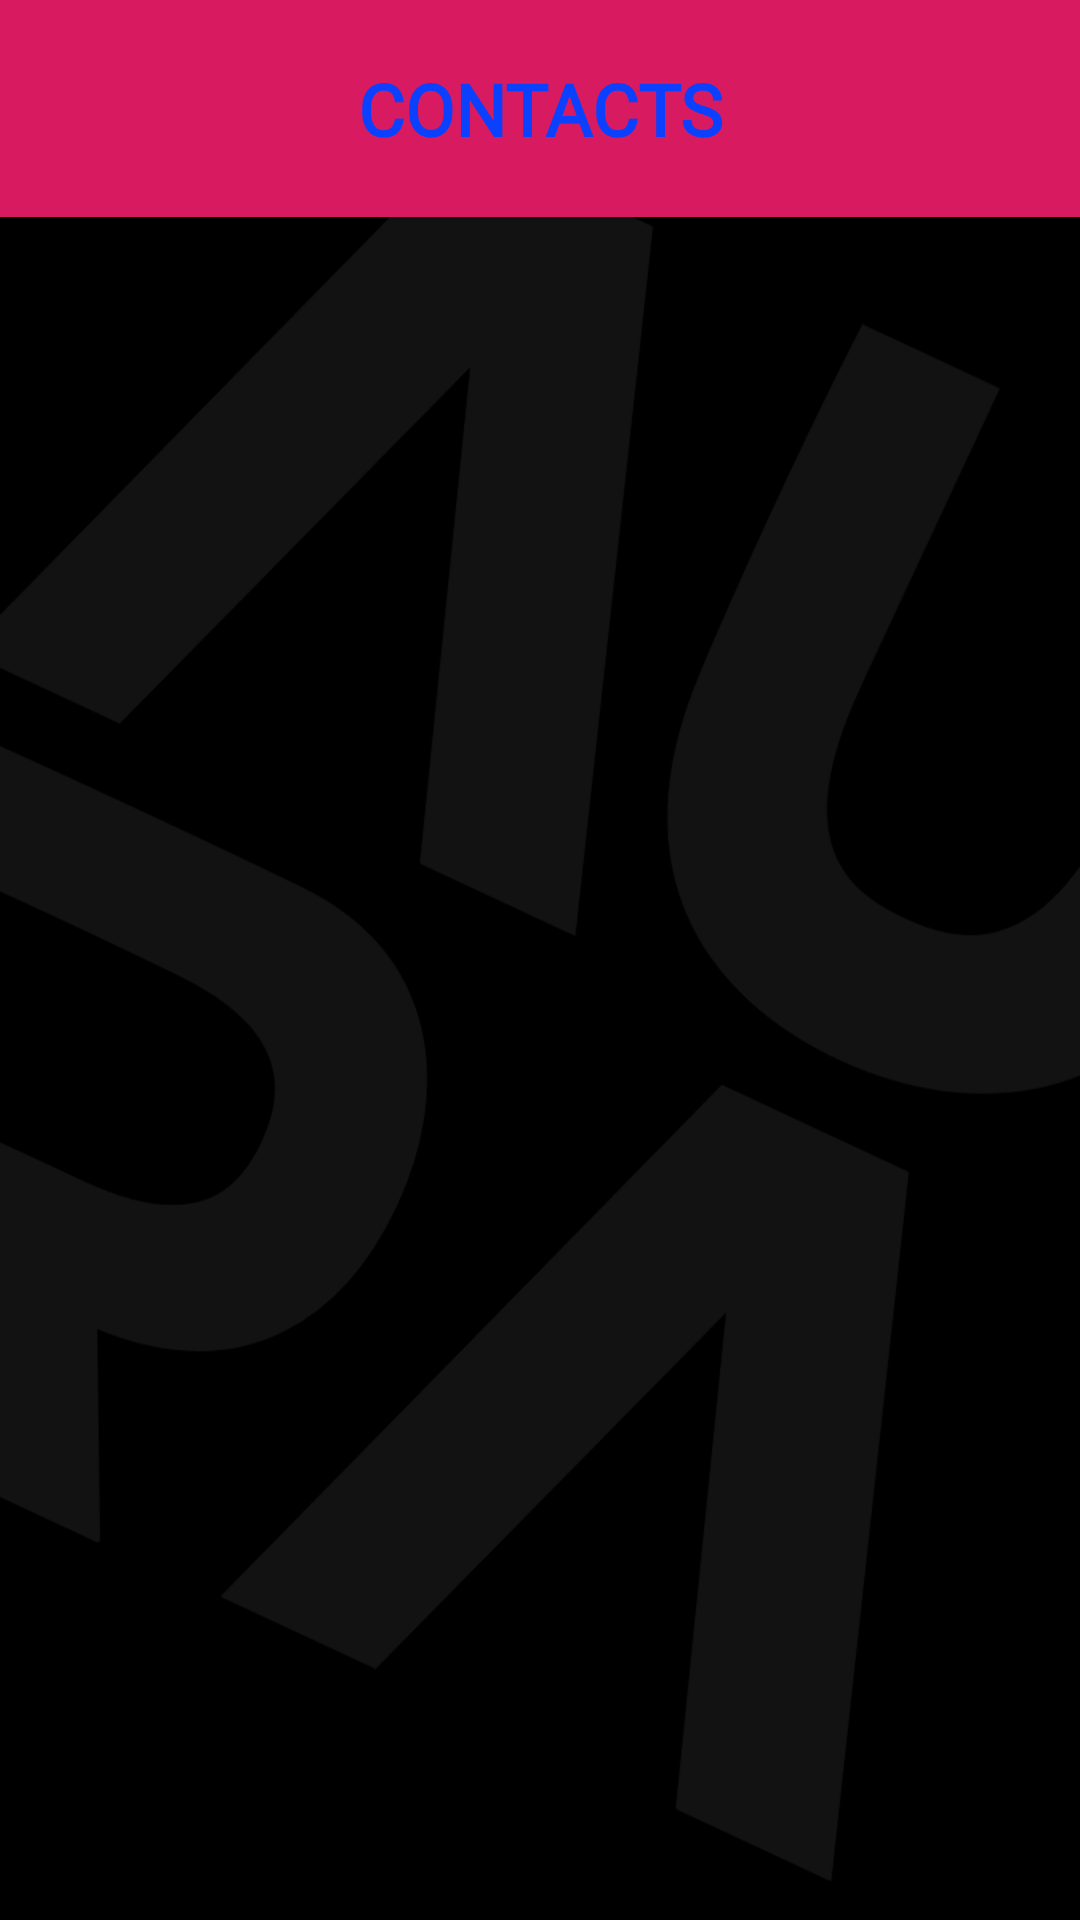

Produce the Android XML layout that renders to this screen, including the resource entries it uses.
<!-- AndroidManifest.xml: application theme AppTheme -->
<!-- res/layout/activity_contacts.xml -->
<?xml version="1.0" encoding="utf-8"?>
<RelativeLayout
    xmlns:android="http://schemas.android.com/apk/res/android"
    xmlns:tools="http://schemas.android.com/tools"
    android:layout_width="match_parent"
    android:layout_height="match_parent"
    android:orientation="vertical"
    tools:context=".ContactsActivity">

    <ImageView
        android:layout_width="match_parent"
        android:layout_height="match_parent"
        android:src="@drawable/background"
        android:scaleType="centerCrop"/>

    <LinearLayout
        android:layout_width="match_parent"
        android:layout_height="match_parent"
        android:orientation="vertical">

        <TextView
            android:layout_width="match_parent"
            android:layout_height="wrap_content"
            android:layout_marginBottom="10dp"
            android:fontFamily="@font/comfortaa_regular"
            android:gravity="center"
            android:text="CONTACTS"
            android:padding="20dp"
            android:textColor="@color/colorPrimaryDark"
            android:textSize="24sp"
            android:textStyle="bold"
            android:background="@color/colorAccent"/>

        <androidx.recyclerview.widget.RecyclerView
            android:id="@+id/contactList"
            android:layout_width="match_parent"
            android:layout_height="match_parent"
            android:layout_marginStart="10dp"
            android:layout_marginEnd="10dp"
            android:layout_marginBottom="10dp"
            android:orientation="vertical"
            android:scrollbars="vertical" />

    </LinearLayout>
</RelativeLayout>
<!-- resources referenced by this layout -->
<resources>
  <color name="colorAccent">#D81B60</color>
  <color name="colorPrimaryDark">#0B40FF</color>
  <!-- drawable background: png bitmap (drawable-hdpi, 22614 bytes) -->
  <style name="AppTheme" parent="Theme.AppCompat.Light.NoActionBar">
          
          <item name="colorPrimary">@color/colorPrimary</item>
          <item name="colorPrimaryDark">@color/colorPrimaryDark</item>
          <item name="colorAccent">@color/colorAccent</item>
      </style>
  <color name="colorPrimary">#008577</color>
</resources>
